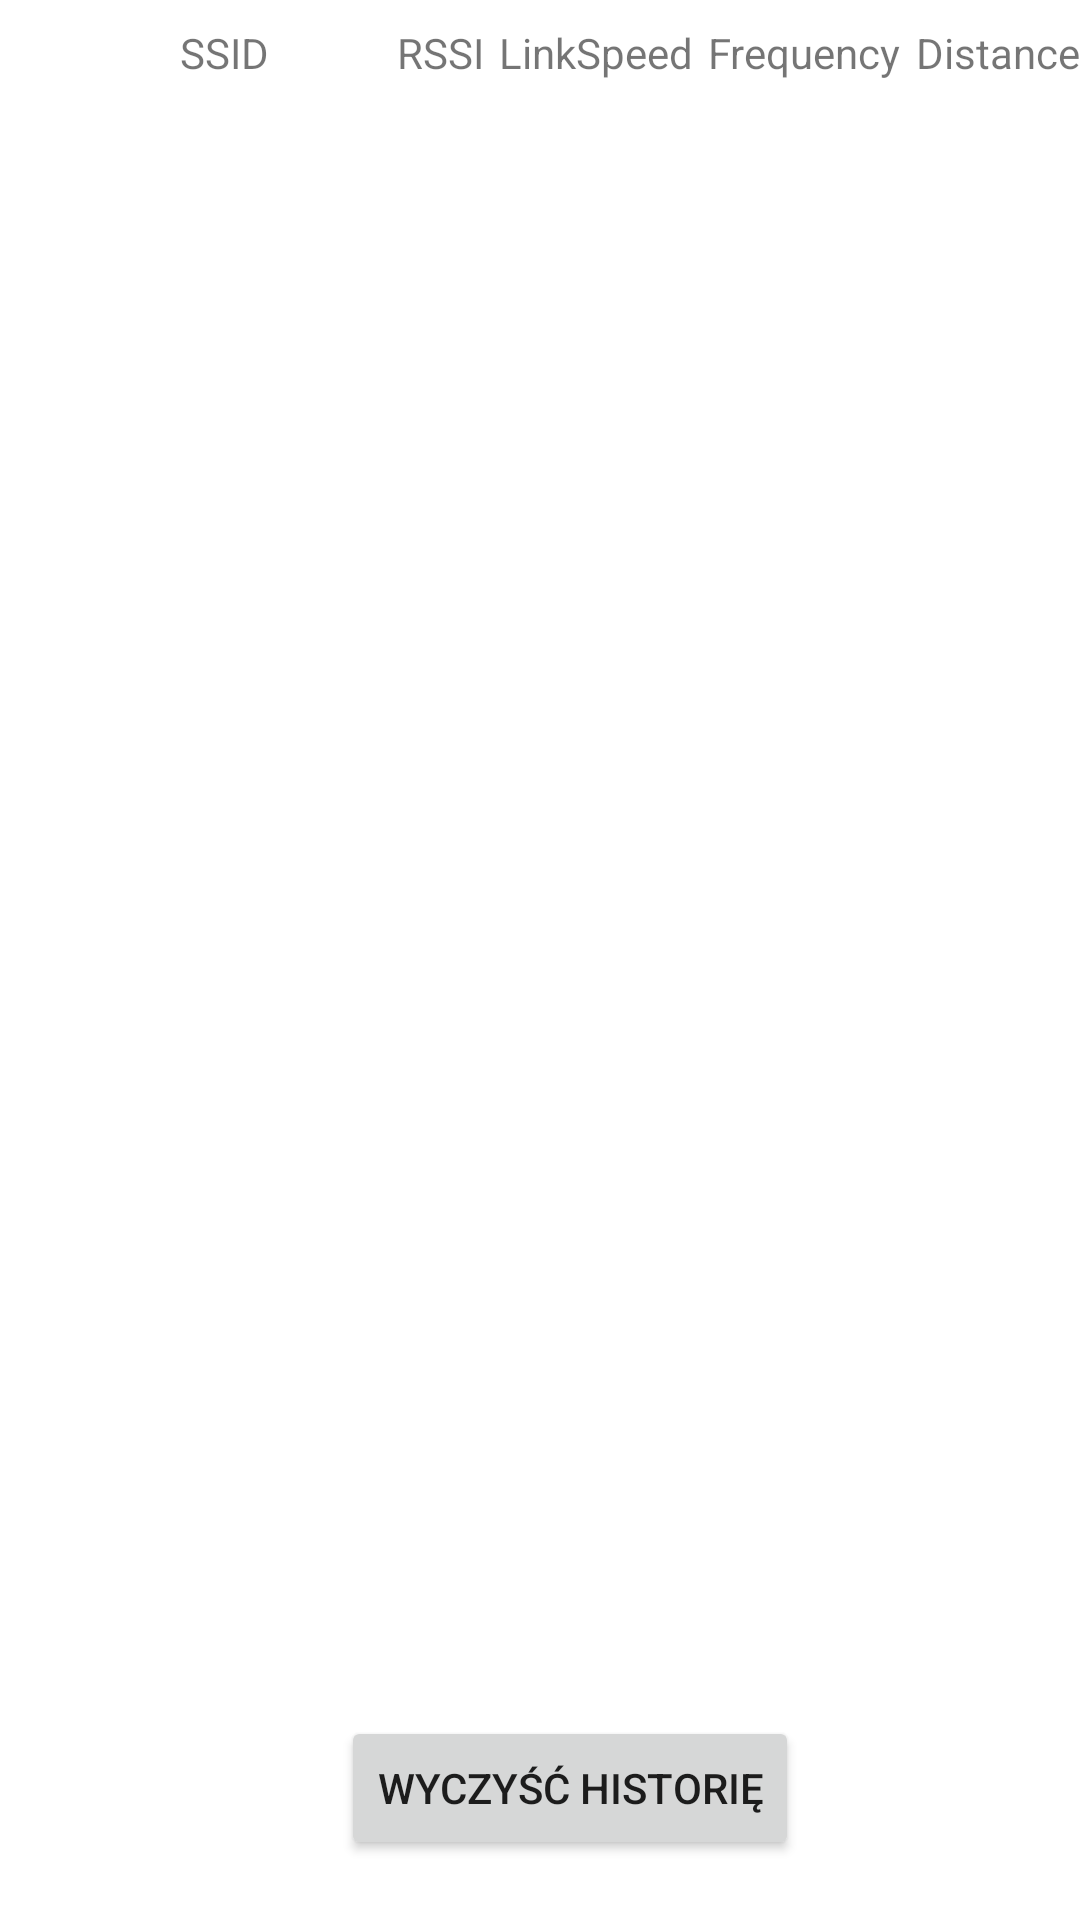

Here is an Android app screen rendered from its layout file. Give the layout XML and the strings, colors and styles it references.
<!-- AndroidManifest.xml: application theme Theme.ZadanieZaliczeniowe -->
<!-- res/layout/read_list_activity.xml -->
<?xml version="1.0" encoding="utf-8"?>
<androidx.constraintlayout.widget.ConstraintLayout
    xmlns:android="http://schemas.android.com/apk/res/android"
    android:layout_width="match_parent"
    android:layout_height="match_parent"
    xmlns:app="http://schemas.android.com/apk/res-auto"
    xmlns:tools="http://schemas.android.com/tools"
    android:layout_margin="2dp"
    tools:context=".ReadListActivity">

    <TextView
        android:id="@+id/item_name"
        android:gravity="center_vertical"
        android:textSize="14sp"
        android:layout_marginTop="8dp"
        android:layout_width="0dp"
        android:layout_height="wrap_content"
        android:layout_marginStart="60dp"
        android:text="@string/ssid"

        app:layout_constraintStart_toStartOf="parent"
        app:layout_constraintTop_toTopOf="parent" />

    <TextView
        android:id="@+id/item_1"
        android:gravity="center_vertical"
        android:textSize="14sp"
        android:layout_marginTop="8dp"
        android:layout_width="0dp"
        android:layout_height="wrap_content"
        android:layout_marginEnd="5dp"
        android:text="@string/rssi"
        app:layout_constraintEnd_toStartOf="@+id/item_2"
        app:layout_constraintTop_toTopOf="parent" />

    <TextView
        android:id="@+id/item_2"
        android:gravity="center_vertical"
        android:textSize="14sp"
        android:layout_marginTop="8dp"
        android:layout_width="0dp"
        android:layout_height="wrap_content"
        android:layout_marginEnd="5dp"
        android:text="@string/linkspeed"
        app:layout_constraintEnd_toStartOf="@+id/item_3"
        app:layout_constraintTop_toTopOf="parent" />

    <TextView
        android:id="@+id/item_3"
        android:gravity="center_vertical"
        android:textSize="14sp"
        android:layout_marginTop="8dp"
        android:layout_width="0dp"
        android:layout_height="wrap_content"
        android:layout_marginEnd="5dp"
        android:text="@string/frequency"
        app:layout_constraintEnd_toStartOf="@+id/item_4"
        app:layout_constraintTop_toTopOf="parent" />

    <TextView
        android:id="@+id/item_4"
        android:gravity="center_vertical"
        android:textSize="14sp"
        android:layout_marginTop="8dp"
        android:layout_width="0dp"
        android:layout_height="wrap_content"
        android:text="@string/distance"
        app:layout_constraintEnd_toEndOf="parent"
        app:layout_constraintTop_toTopOf="parent" />

    <View
        android:id="@+id/divider"
        android:layout_width="match_parent"
        android:layout_height="2dp"
        android:layout_marginTop="8dp"
        app:layout_constraintEnd_toEndOf="parent"
        app:layout_constraintStart_toStartOf="parent"
        app:layout_constraintTop_toBottomOf="@+id/item_2" />

    <androidx.recyclerview.widget.RecyclerView
        android:id="@+id/recyclerView"
        android:layout_width="match_parent"
        android:layout_height="600dp"
        android:scrollbars="vertical"
        tools:listitem="@layout/read_list_read"
        app:layout_constraintTop_toBottomOf="@+id/divider" />

    <Button
        android:id="@+id/delete"
        android:layout_width="wrap_content"
        android:layout_height="wrap_content"
        android:layout_marginStart="20dp"
        android:layout_marginBottom="20dp"
        android:text="@string/clean_history"
        android:gravity="center"
        app:layout_constraintBottom_toBottomOf="parent"
        app:layout_constraintEnd_toEndOf="parent"
        app:layout_constraintStart_toStartOf="parent" />

</androidx.constraintlayout.widget.ConstraintLayout>
<!-- res/layout/read_list_read.xml (included above) -->
<?xml version="1.0" encoding="utf-8"?>
<androidx.constraintlayout.widget.ConstraintLayout
    xmlns:android="http://schemas.android.com/apk/res/android"
    android:layout_width="match_parent"
    android:layout_height="50dp"
    xmlns:app="http://schemas.android.com/apk/res-auto"
    xmlns:tools="http://schemas.android.com/tools">

    <TextView
        android:id="@+id/ssid1"
        android:layout_marginStart="1dp"
        android:layout_marginEnd="1dp"
        android:layout_width="148dp"
        android:layout_height="match_parent"
        android:fontFamily="sans-serif"
        app:layout_constraintStart_toStartOf="parent"
        app:layout_constraintTop_toTopOf="parent"
        android:gravity="center"
        tools:text="Sieć1" />

    <TextView
        android:id="@+id/rssi1"
        android:layout_marginStart="1dp"
        android:layout_marginEnd="1dp"
        android:layout_height="match_parent"

        android:layout_width="70dp"

        android:fontFamily="sans-serif-medium"


        app:layout_constraintStart_toEndOf="@+id/ssid1"
        app:layout_constraintTop_toTopOf="parent"
        android:gravity="center"
        tools:text="-50 dBm" />

    <TextView
        android:id="@+id/link_speed"
        android:layout_marginStart="1dp"
        android:layout_marginEnd="1dp"
        android:layout_height="match_parent"

        android:layout_width="70dp"

        android:fontFamily="sans-serif-medium"

        app:layout_constraintStart_toEndOf="@+id/rssi1"
        app:layout_constraintTop_toTopOf="parent"
        android:gravity="center"
        tools:text="140 Mbps" />

    <TextView
        android:id="@+id/frequency"
        android:layout_marginStart="1dp"
        android:layout_marginEnd="1dp"
        android:layout_height="match_parent"

        android:layout_width="70dp"

        android:fontFamily="sans-serif-medium"
        app:layout_constraintStart_toEndOf="@+id/link_speed"
        app:layout_constraintTop_toTopOf="parent"
        android:gravity="center"
        tools:text="2.412 GHz" />

    <TextView
        android:id="@+id/distance"
        android:layout_marginStart="1dp"
        android:layout_marginEnd="1dp"
        android:layout_height="match_parent"

        android:layout_width="48dp"
        android:layout_below="@+id/ssid1"
        android:fontFamily="sans-serif-medium"
        app:layout_constraintStart_toEndOf="@+id/frequency"
        app:layout_constraintTop_toTopOf="parent"
        android:gravity="center"
        tools:text="2,9 m" />
</androidx.constraintlayout.widget.ConstraintLayout>
<!-- resources referenced by this layout -->
<resources>
  <string name="clean_history">wyczyść historię</string>
  <string name="distance">Distance</string>
  <string name="frequency">Frequency</string>
  <string name="linkspeed">LinkSpeed</string>
  <string name="rssi">RSSI</string>
  <string name="ssid">SSID</string>
  <style name="Theme.ZadanieZaliczeniowe" parent="Theme.MaterialComponents.DayNight.DarkActionBar">
          
          <item name="colorPrimary">@color/purple_500</item>
          <item name="colorPrimaryVariant">@color/purple_700</item>
          <item name="colorOnPrimary">@color/white</item>
          
          <item name="colorSecondary">@color/teal_200</item>
          <item name="colorSecondaryVariant">@color/teal_700</item>
          <item name="colorOnSecondary">@color/black</item>
          
          <item name="android:statusBarColor" tools:targetApi="21">?attr/colorPrimaryVariant</item>
          
      </style>
  <!-- not gathered from this repository: default colours our renderer supplied (Android Studio template values) -->
  <color name="purple_500">#FF6200EE</color>
  <color name="purple_700">#FF3700B3</color>
  <color name="teal_200">#FF03DAC5</color>
  <color name="teal_700">#FF018786</color>
  <color name="black">#FF000000</color>
  <color name="white">#FFFFFFFF</color>
</resources>
